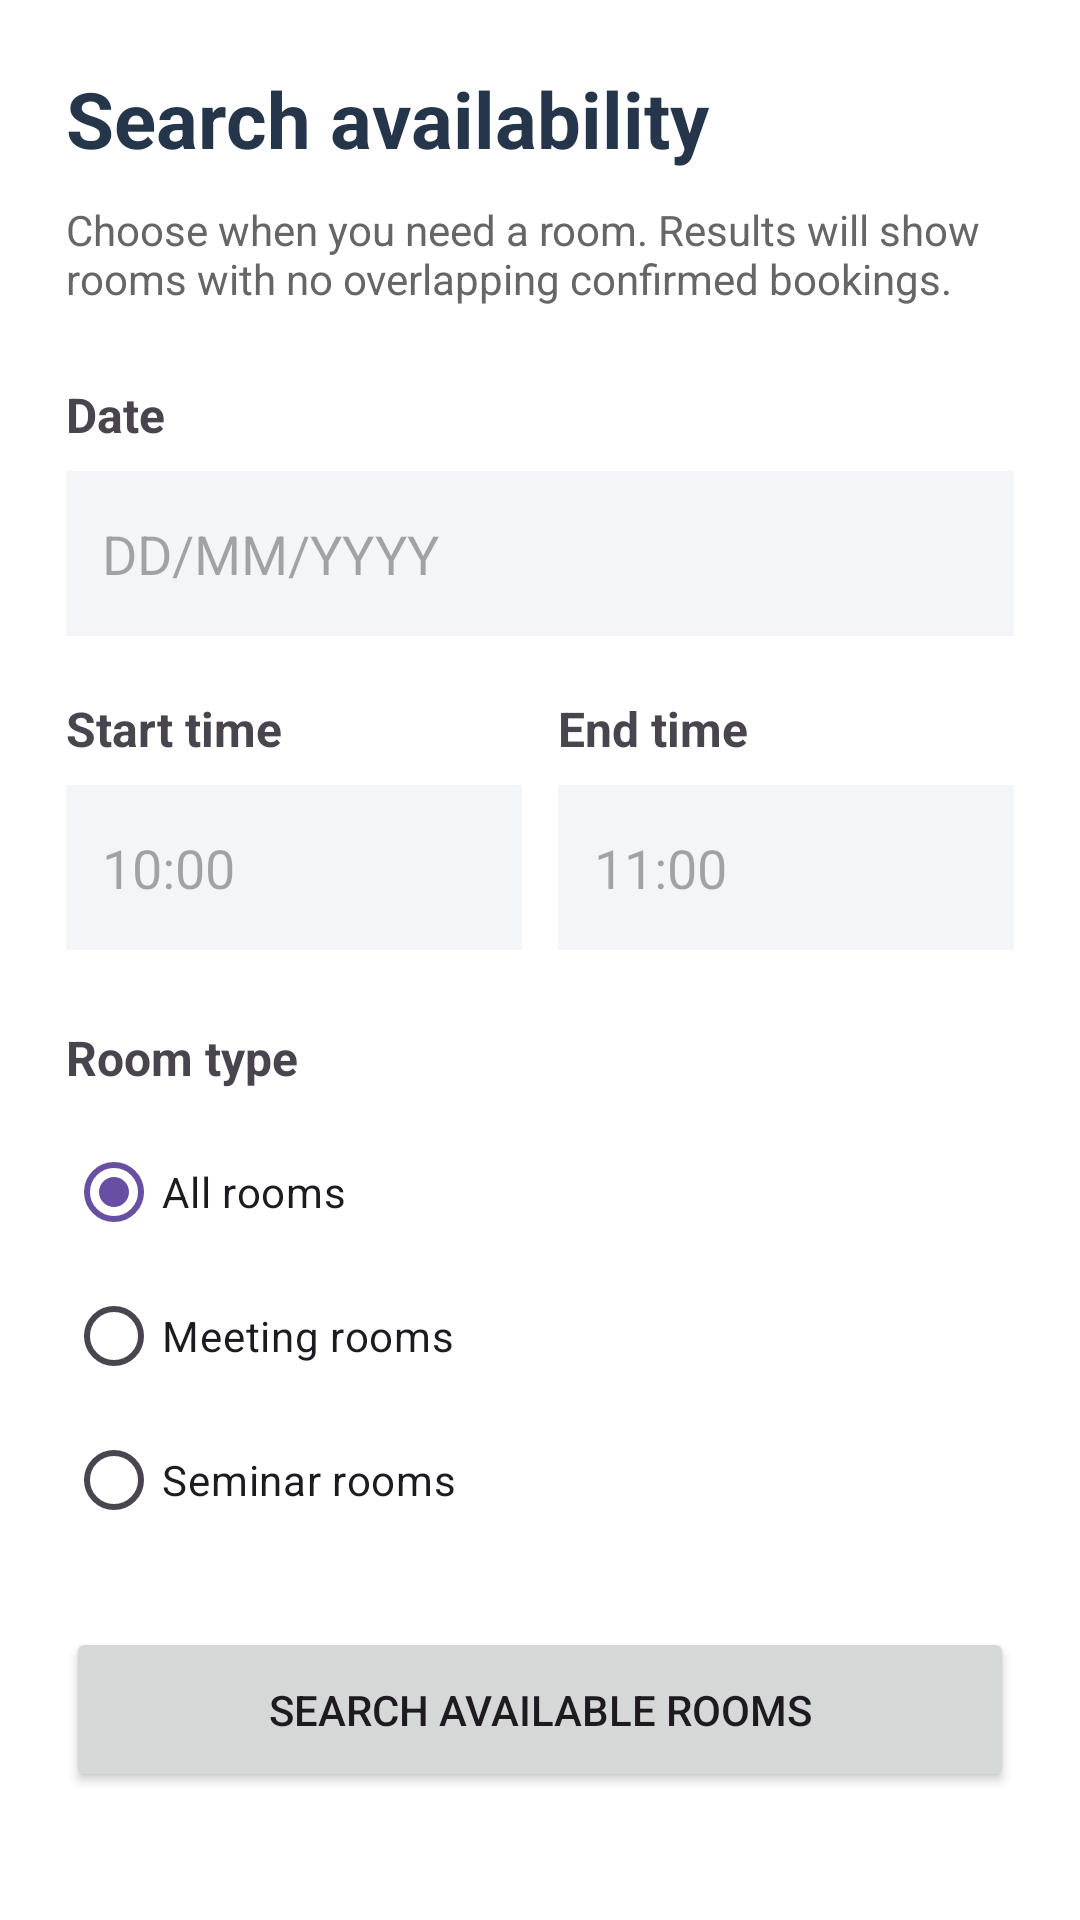

The Android layout XML behind this screen, and the referenced resources:
<!-- AndroidManifest.xml: application theme Theme.COMP2000OfficeBookingSPace -->
<!-- res/layout/activity_search_availability.xml -->
<?xml version="1.0" encoding="utf-8"?>
<ScrollView xmlns:android="http://schemas.android.com/apk/res/android"
    android:layout_width="match_parent"
    android:layout_height="match_parent"
    android:background="#FFFFFF">

    <LinearLayout
        android:layout_width="match_parent"
        android:layout_height="wrap_content"
        android:orientation="vertical"
        android:padding="22dp">

        <TextView
            android:layout_width="wrap_content"
            android:layout_height="wrap_content"
            android:text="Search availability"
            android:textSize="26sp"
            android:textStyle="bold"
            android:textColor="#26364A"
            android:layout_marginBottom="10dp"/>

        <TextView
            android:layout_width="match_parent"
            android:layout_height="wrap_content"
            android:text="Choose when you need a room. Results will show rooms with no overlapping confirmed bookings."
            android:textSize="14sp"
            android:textColor="#666666"
            android:layout_marginBottom="25dp"/>

        <TextView
            android:layout_width="wrap_content"
            android:layout_height="wrap_content"
            android:text="Date"
            android:textStyle="bold"
            android:textSize="16sp"
            android:layout_marginBottom="8dp"/>

        <EditText
            android:id="@+id/dateInput"
            android:layout_width="match_parent"
            android:layout_height="55dp"
            android:hint="DD/MM/YYYY"
            android:inputType="date"
            android:padding="12dp"
            android:background="#F3F5F8"
            android:layout_marginBottom="20dp"/>

        <LinearLayout
            android:layout_width="match_parent"
            android:layout_height="wrap_content"
            android:orientation="horizontal">

            <LinearLayout
                android:layout_width="0dp"
                android:layout_height="wrap_content"
                android:layout_weight="1"
                android:orientation="vertical"
                android:paddingEnd="6dp">

                <TextView
                    android:layout_width="wrap_content"
                    android:layout_height="wrap_content"
                    android:text="Start time"
                    android:textStyle="bold"
                    android:textSize="16sp"
                    android:layout_marginBottom="8dp"/>

                <EditText
                    android:id="@+id/startTimeInput"
                    android:layout_width="match_parent"
                    android:layout_height="55dp"
                    android:hint="10:00"
                    android:inputType="time"
                    android:padding="12dp"
                    android:background="#F3F5F8"/>
            </LinearLayout>

            <LinearLayout
                android:layout_width="0dp"
                android:layout_height="wrap_content"
                android:layout_weight="1"
                android:orientation="vertical"
                android:paddingStart="6dp">

                <TextView
                    android:layout_width="wrap_content"
                    android:layout_height="wrap_content"
                    android:text="End time"
                    android:textStyle="bold"
                    android:textSize="16sp"
                    android:layout_marginBottom="8dp"/>

                <EditText
                    android:id="@+id/endTimeInput"
                    android:layout_width="match_parent"
                    android:layout_height="55dp"
                    android:hint="11:00"
                    android:inputType="time"
                    android:padding="12dp"
                    android:background="#F3F5F8"/>
            </LinearLayout>

        </LinearLayout>

        <TextView
            android:layout_width="wrap_content"
            android:layout_height="wrap_content"
            android:text="Room type"
            android:textStyle="bold"
            android:textSize="16sp"
            android:layout_marginTop="25dp"
            android:layout_marginBottom="10dp"/>

        <RadioGroup
            android:id="@+id/roomTypeGroup"
            android:layout_width="match_parent"
            android:layout_height="wrap_content">

            <RadioButton
                android:id="@+id/allRooms"
                android:layout_width="wrap_content"
                android:layout_height="wrap_content"
                android:text="All rooms"
                android:checked="true"/>

            <RadioButton
                android:id="@+id/meetingRooms"
                android:layout_width="wrap_content"
                android:layout_height="wrap_content"
                android:text="Meeting rooms"/>

            <RadioButton
                android:id="@+id/seminarRooms"
                android:layout_width="wrap_content"
                android:layout_height="wrap_content"
                android:text="Seminar rooms"/>

        </RadioGroup>

        <Button
            android:id="@+id/searchRoomsButton"
            android:layout_width="match_parent"
            android:layout_height="55dp"
            android:text="Search available rooms"
            android:layout_marginTop="25dp"/>

    </LinearLayout>

</ScrollView>
<!-- resources referenced by this layout -->
<resources>
  <style name="Theme.COMP2000OfficeBookingSPace" parent="Base.Theme.COMP2000OfficeBookingSPace" />
  <style name="Base.Theme.COMP2000OfficeBookingSPace" parent="Theme.Material3.DayNight.NoActionBar">
          
          
      </style>
</resources>
